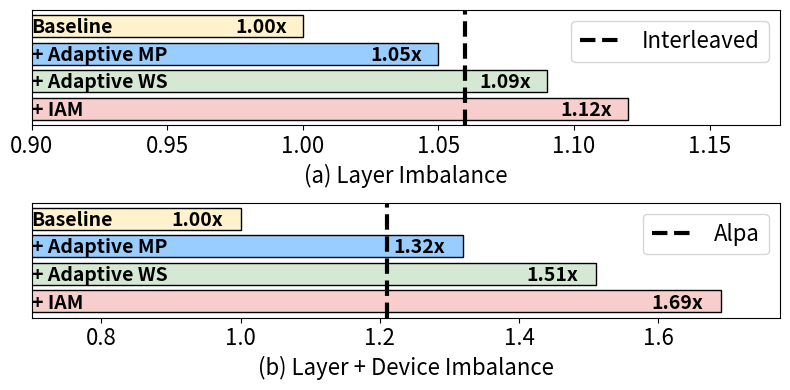

The script that saved this image: (Note: this script raises an exception after producing the figure.)
import matplotlib.pyplot as plt

# 数据
labels = [
    '+ IAM',
    '+ Adaptive WS',
    '+ Adaptive MP',
    'Baseline'
]
xlabels = [
    "(a) Layer Imbalance",
    "(b) Layer + Device Imbalance",
]
speedups = [
    [1.12, 1.09, 1.05, 1.00],
    [1.69, 1.51, 1.32, 1.00],
]
colors = ['#FFB570'] * (len(labels) - 1) + ['#6e6e6e']
# colors = {
#     "OctoPipe": "#F8CECC",
#     "Interleaved": "#99CCFF",
#     "ZBV": "#D5E8D4",
#     "ZBH": "#FFE6CC",
#     "Dapple": "#FFF2CC",
#     "Dapple": "#FFF2CC",
#     "Metis": "#E1D5E7",
#     "Alpa": "#B0E3E6",
# }
colors = ["#F8CECC", "#D5E8D4", '#99CCFF', "#FFF2CC"]
baseline = [
    [1.06, 'Interleaved'],
    [1.21, 'Alpa']
]
nr = 2
nc = 1
# 创建图形
fig, axs = plt.subplots(nrows=nr, ncols=nc, figsize=(8, 4))
label_size = 16
text_size = 14
legend_size = 16
min_v = 0.8
for idx in range(nr * nc):
    ax = axs[idx]
    if idx == 0:
        min_v = 0.9
    else:
        min_v = 0.7
    speedup = speedups[idx]
    # 横向柱状图
    bars = ax.barh(range(len(labels)), speedup, color=colors, edgecolor='black')
    offset = 0.1
    if idx == 0:
        offset = 0.025
    # 添加每个 bar 的右侧文字
    y_offset = -0.06
    for i, (bar, val) in enumerate(zip(bars, speedup)):
        ax.text(val - offset, bar.get_y() + bar.get_height()/2 + y_offset,
                f'{val:.2f}x', va='center', ha='left', fontsize=text_size, weight='bold')
        if not labels[i] == labels[-1]:
            ax.text(min_v, bar.get_y() + bar.get_height()/2 + y_offset,
                    f'{labels[i]}', va='center', ha='left', fontsize=text_size, weight='bold')
        else:
            ax.text(min_v, bar.get_y() + bar.get_height()/2 + y_offset,
                    # f'{labels[i]}', va='center', ha='left', fontsize=text_size, color="white", weight='bold')
                    f'{labels[i]}', va='center', ha='left', fontsize=text_size, weight='bold')

    # Y轴设置
    ax.set_yticks(range(len(labels)))
    # ax.set_yticklabels(labels, fontsize=11)

    # X轴设置
    ax.set_xlabel(f'{xlabels[idx]}', fontsize=label_size)
    ax.set_xlim(min_v, max(speedup) * 1.05)
    ax.axvline(baseline[idx][0], color='black', linestyle='--', lw=3,  label=baseline[idx][1])

    # 图例
    ax.legend(loc='upper right', prop={'size': legend_size},)
    ax.tick_params(axis='both', labelsize=label_size)  # 隐藏X轴刻度
    ax.tick_params(axis='y', which='both', left=False, labelleft=False)  # 隐藏y轴刻度
    
    # plt.setp(ax.get_xticklabels())
    # plt.setp(ax.get_yticklabels())
    # # 去掉顶部和右侧边框
    # ax.spines['top'].set_visible(False)
    # ax.spines['right'].set_visible(False)

plt.tight_layout()
plt.savefig(f"/Users/<user>/speedup_breakdown.pdf", 
              format='pdf', 
              dpi=300,
              bbox_inches="tight")
plt.show()
